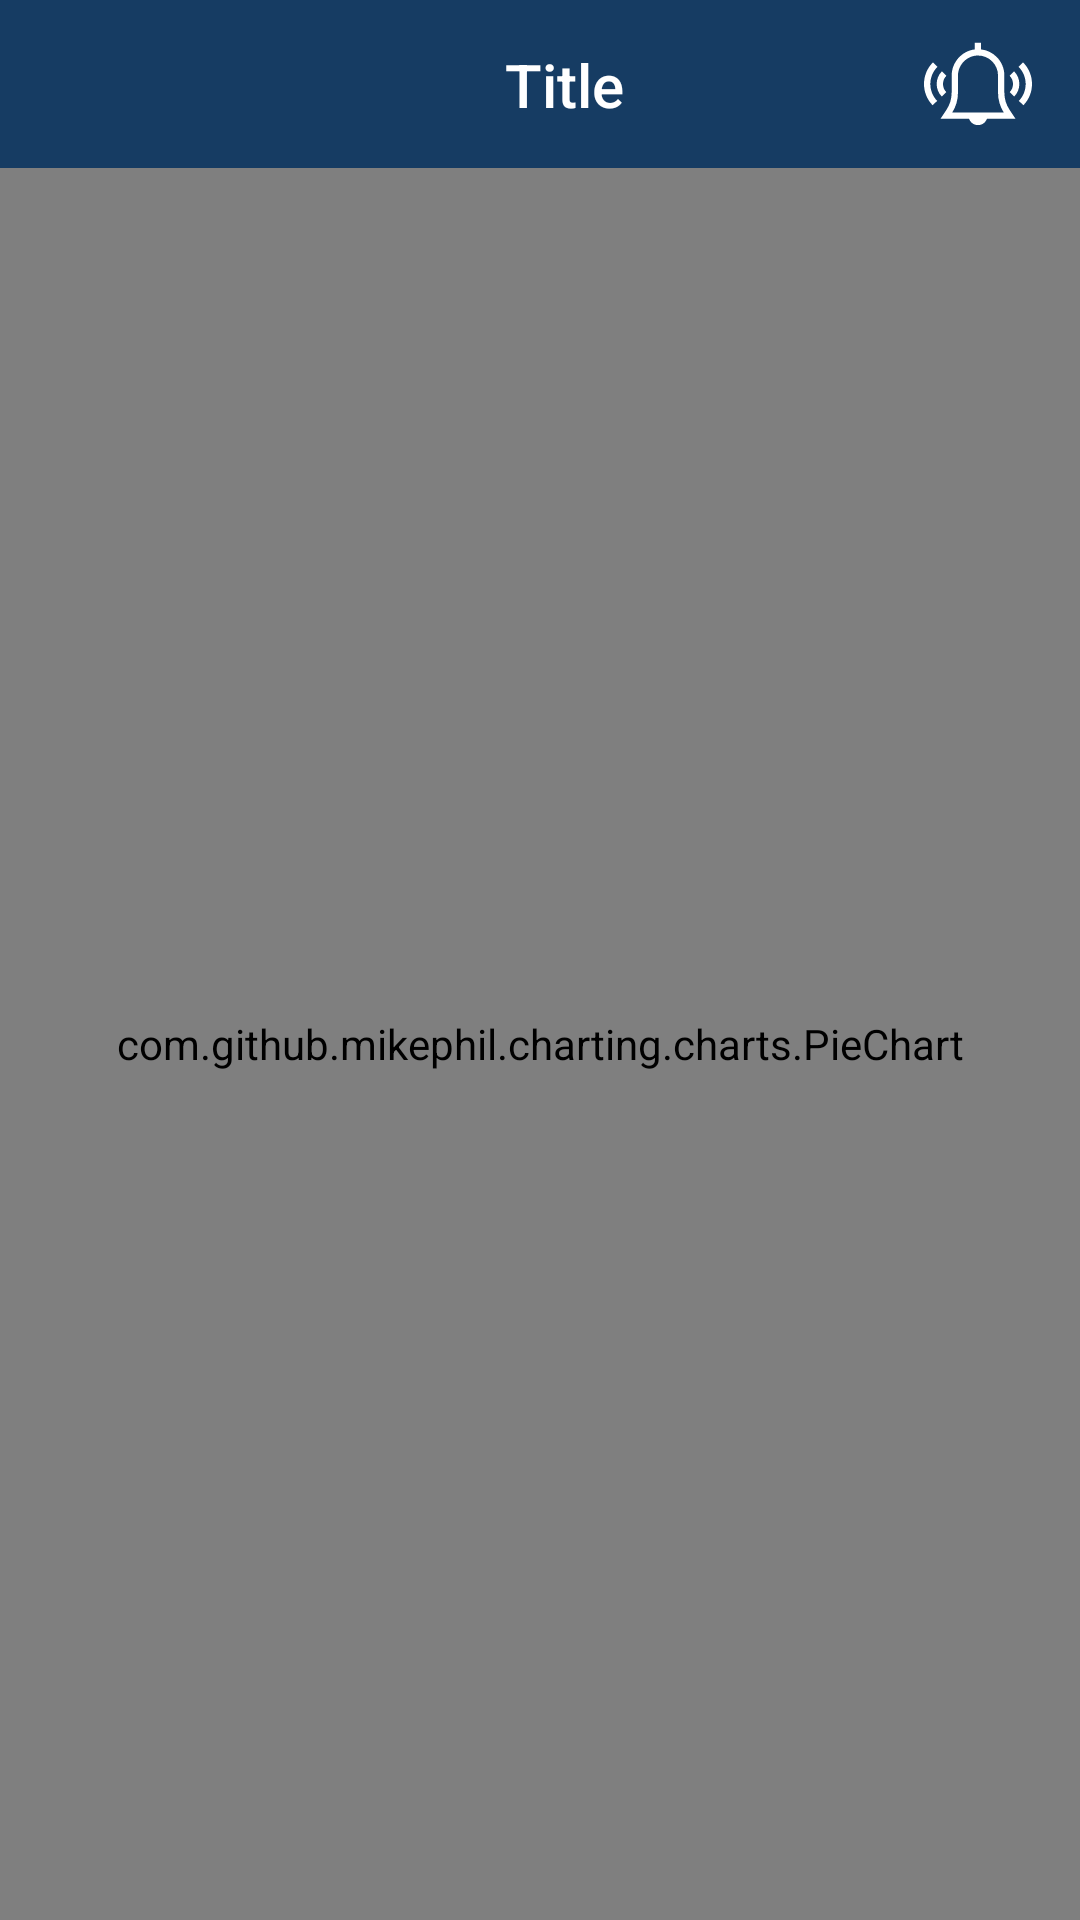

Android layout source for this screen:
<!-- AndroidManifest.xml: application theme AppTheme -->
<!-- res/layout/activity_employeae_portfolio_managment.xml -->
<?xml version="1.0" encoding="utf-8"?>
<LinearLayout xmlns:android="http://schemas.android.com/apk/res/android"
    xmlns:tools="http://schemas.android.com/tools"
    android:layout_width="match_parent"
    android:layout_height="match_parent"
    android:background="@color/background"
    android:gravity="center_horizontal"
    android:orientation="vertical"
    tools:context=".employeaePortfolioManagment">
    <androidx.appcompat.widget.Toolbar
        xmlns:app="http://schemas.android.com/apk/res-auto"
        android:id="@+id/toobar"
        android:layout_width="match_parent"
        android:layout_height="?android:attr/actionBarSize"
        android:background="@color/colorPrimary">

        <androidx.constraintlayout.widget.ConstraintLayout
            android:layout_width="match_parent"
            android:layout_height="match_parent">

            <ImageView
                android:id="@+id/notification_bell"
                android:layout_width="36dp"
                android:layout_height="36dp"
                android:layout_marginEnd="16dp"
                android:contentDescription="@string/title_toolbar"
                android:src="@drawable/ic_notification"
                app:layout_constraintBottom_toBottomOf="parent"
                app:layout_constraintEnd_toEndOf="parent"
                app:layout_constraintTop_toTopOf="parent" />

            <ImageView
                android:id="@+id/ic_back"
                android:layout_width="36dp"
                android:layout_height="36dp"
                android:layout_marginEnd="16dp"
                android:contentDescription="@string/title_toolbar"
                android:src="@drawable/ic_arrow_back"
                app:layout_constraintBottom_toBottomOf="parent"
                app:layout_constraintTop_toTopOf="parent"
                tools:ignore="MissingConstraints" />


            <TextView
                android:id="@+id/title_toolbar"
                android:layout_width="wrap_content"
                android:layout_height="wrap_content"
                android:layout_centerInParent="true"
                android:text="@string/title_toolbar"
                android:textAppearance="@style/TextAppearance.AppCompat.Title"
                android:textColor="@color/white"
                app:layout_constraintBottom_toBottomOf="parent"
                app:layout_constraintEnd_toEndOf="parent"
                app:layout_constraintStart_toStartOf="parent"
                app:layout_constraintTop_toTopOf="parent">

            </TextView>
        </androidx.constraintlayout.widget.ConstraintLayout>
    </androidx.appcompat.widget.Toolbar>

    <com.github.mikephil.charting.charts.PieChart
        android:id="@+id/piechart"
        android:layout_width="match_parent"
        android:layout_height="match_parent" />

















</LinearLayout>
<!-- resources referenced by this layout -->
<resources>
  <color name="background">#f2f2f3</color>
  <color name="colorPrimary">#163c63</color>
  <color name="white">#FFFFFF</color>
  <!-- drawable ic_notification (drawable) -->
  <vector xmlns:android="http://schemas.android.com/apk/res/android"
      android:width="512dp"
      android:height="512dp"
      android:viewportWidth="512"
      android:viewportHeight="512">
      <path
          android:fillColor="#FFFFFF"
          android:pathData="M405.353,377.987C389.421,354.09 381,326.277 381,297.555V216c0,-33.47 -13.057,-64.915 -36.766,-88.542c-20.117,-20.048 -45.839,-32.399 -73.623,-35.612V61h-30v30.96C178.951,99.654 131,152.956 131,217.194v80.362c0,28.722 -8.421,56.535 -24.353,80.432L77.973,421H213.58c6.192,17.458 22.865,30 42.42,30s36.228,-12.542 42.42,-30h135.607L405.353,377.987zM133.964,391C151.665,362.989 161,330.775 161,297.555v-80.362c0,-52.861 42.466,-96.013 94.663,-96.193c0.113,0 0.225,0 0.338,0c25.315,0 49.12,9.833 67.058,27.708C341.077,166.664 351,190.562 351,216v81.556c0,33.221 9.333,65.433 27.036,93.444H133.964z" />
      <path
          android:fillColor="#FFFFFF"
          android:pathData="M469.53,153.469l-21.213,21.213C470.038,196.403 482,225.282 482,256c0,30.044 -11.514,58.467 -32.419,80.034l21.541,20.881C497.482,329.72 512,293.881 512,256C512,217.269 496.917,180.856 469.53,153.469z" />
      <path
          android:fillColor="#FFFFFF"
          android:pathData="M427.104,195.896l-21.213,21.214C416.279,227.497 422,241.308 422,256c0,14.463 -5.568,28.12 -15.68,38.456l21.445,20.979C443.394,299.459 452,278.351 452,256C452,233.295 443.158,211.95 427.104,195.896z" />
      <path
          android:fillColor="#FFFFFF"
          android:pathData="M63.683,174.682L42.47,153.469C15.083,180.856 0,217.269 0,256c0,37.881 14.518,73.72 40.878,100.915l21.541,-20.881C41.514,314.467 30,286.044 30,256C30,225.282 41.962,196.403 63.683,174.682z" />
      <path
          android:fillColor="#FFFFFF"
          android:pathData="M106.109,217.109l-21.213,-21.214C68.842,211.949 60,233.295 60,256c0,22.351 8.606,43.459 24.234,59.435l21.445,-20.979C95.568,284.12 90,270.463 90,256C90,241.309 95.721,227.497 106.109,217.109z" />
  </vector>
  <string name="title_toolbar">Title</string>
  <style name="AppTheme" parent="Theme.AppCompat.Light.NoActionBar">
          <item name="colorPrimary">@color/colorPrimary</item>
          <item name="colorPrimaryDark">@color/colorPrimaryDark</item>
          <item name="windowActionBar">false</item>
          <item name="windowNoTitle">true</item>
          <item name="colorAccent">@color/colorAccent</item>
      </style>
  <color name="colorPrimaryDark">#3E2723</color>
  <color name="colorAccent">#FF4081</color>
</resources>
